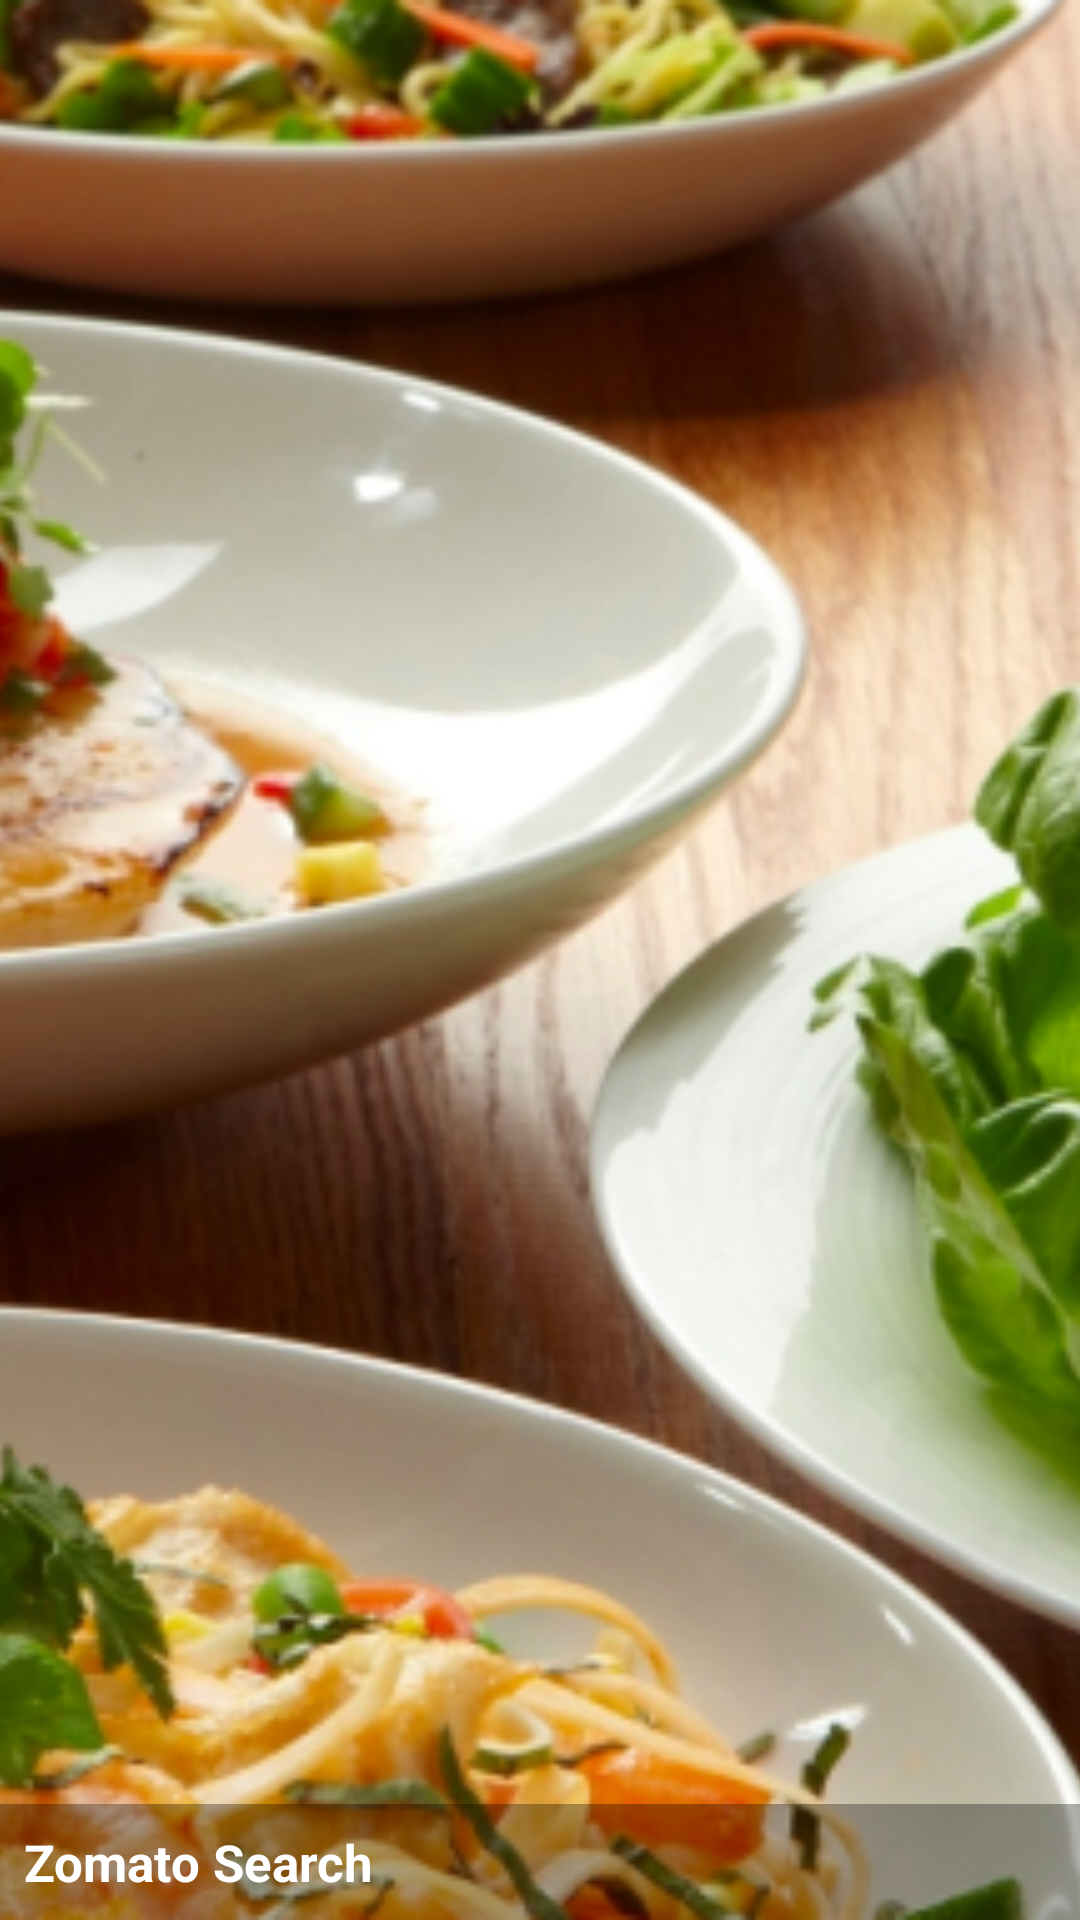

This screen was rendered from an Android layout file. Write that file and the resources it references.
<!-- AndroidManifest.xml: application theme AppTheme -->
<!-- res/layout/nav_header_main.xml -->
<?xml version="1.0" encoding="utf-8"?>
<RelativeLayout xmlns:android="http://schemas.android.com/apk/res/android"
    xmlns:app="http://schemas.android.com/apk/res-auto"
    android:layout_width="match_parent"
    android:layout_height="@dimen/nav_header_height"
    android:gravity="bottom"
    android:orientation="vertical"
    android:theme="@style/ThemeOverlay.AppCompat.Dark">

    <ImageView
        android:id="@+id/imageView"
        android:layout_width="match_parent"
        android:layout_height="match_parent"
        android:scaleType="centerCrop"
        app:srcCompat="@drawable/dishes"/>

    <TextView
        android:layout_width="match_parent"
        android:layout_height="wrap_content"
        android:paddingTop="@dimen/nav_header_vertical_spacing"
        android:textSize="17sp"
        android:textStyle="bold"
        android:background="#50000000"
        android:layout_alignParentBottom="true"
        android:text="@string/app_name"
        android:padding="8dp"
        android:textAppearance="@style/TextAppearance.AppCompat.Body1" />

</RelativeLayout>
<!-- resources referenced by this layout -->
<resources>
  <dimen name="nav_header_height">200dp</dimen>
  <dimen name="nav_header_vertical_spacing">16dp</dimen>
  <!-- drawable dishes: png bitmap (drawable, 733244 bytes) -->
  <string name="app_name">Zomato Search</string>
  <style name="AppTheme" parent="Theme.AppCompat.Light.NoActionBar">
          
          <item name="colorPrimary">@color/colorPrimary</item>
          <item name="colorPrimaryDark">@color/colorPrimaryDark</item>
          <item name="colorAccent">@color/colorAccent</item>
      </style>
  <color name="colorPrimary">#cb202d</color>
  <color name="colorPrimaryDark">#b51d28</color>
  <color name="colorAccent">#333333</color>
</resources>
